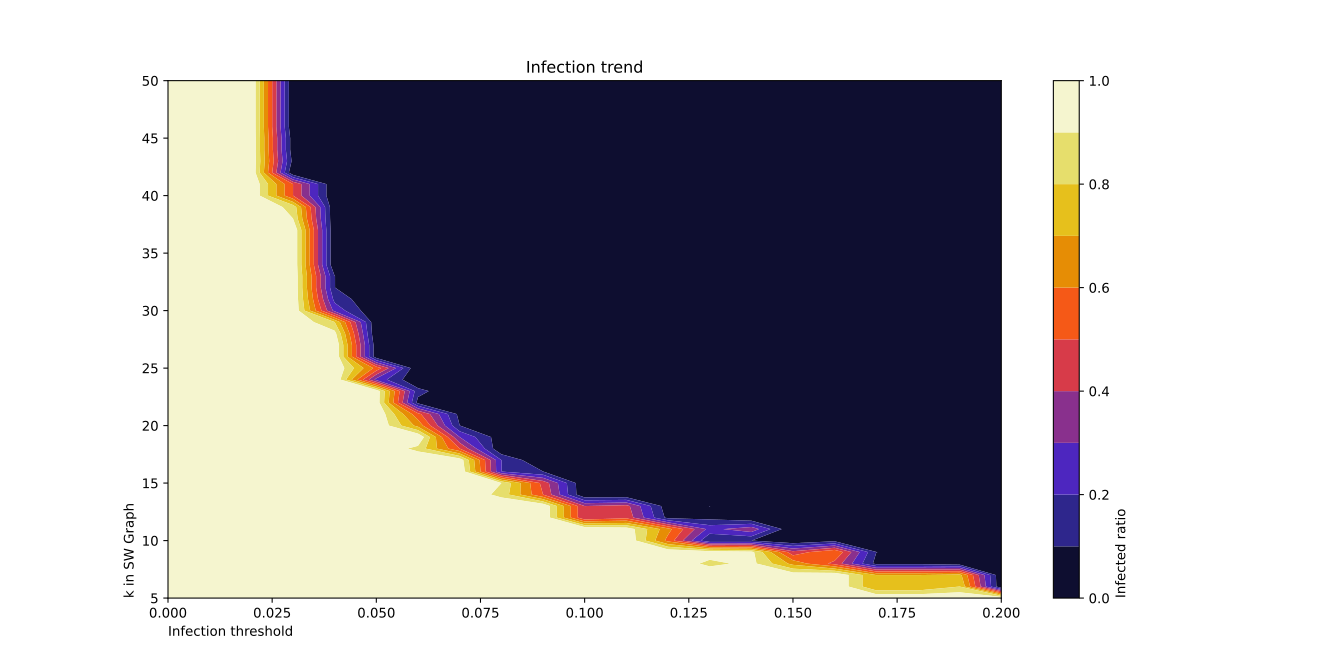

The table this chart was drawn from, first rows:
, X, 5, 6, 7, 8, 9, 10, 11, 12, 13, 14, 15, 16, 17, 18, 19, 20, 21, 22, 23, 24, 25, 26
0, 0.0, 1.0, 1.0, 1.0, 1.0, 1.0, 1.0, 1.0, 1.0, 1.0, 1.0, 1.0, 1.0, 1.0, 1.0, 1.0, 1.0, 1.0, 1.0, 1.0, 1.0, 1.0, 1.0
1, 0.01, 1.0, 1.0, 1.0, 1.0, 1.0, 1.0, 1.0, 1.0, 1.0, 1.0, 1.0, 1.0, 1.0, 1.0, 1.0, 1.0, 1.0, 1.0, 1.0, 1.0, 1.0, 1.0
2, 0.02, 1.0, 1.0, 1.0, 1.0, 1.0, 1.0, 1.0, 1.0, 1.0, 1.0, 1.0, 1.0, 1.0, 1.0, 1.0, 1.0, 1.0, 1.0, 1.0, 1.0, 1.0, 1.0
3, 0.03, 1.0, 1.0, 1.0, 1.0, 1.0, 1.0, 1.0, 1.0, 1.0, 1.0, 1.0, 1.0, 1.0, 1.0, 1.0, 1.0, 1.0, 1.0, 1.0, 1.0, 1.0, 1.0
4, 0.04, 1.0, 1.0, 1.0, 1.0, 1.0, 1.0, 1.0, 1.0, 1.0, 1.0, 1.0, 1.0, 1.0, 1.0, 1.0, 1.0, 1.0, 1.0, 1.0, 1.0, 1.0, 1.0
5, 0.05, 1.0, 1.0, 1.0, 1.0, 1.0, 1.0, 1.0, 1.0, 1.0, 1.0, 1.0, 1.0, 1.0, 1.0, 1.0, 1.0, 1.0, 0.9667, 0.9667, 0.2674, 0.5671, 0.0343
6, 0.06, 1.0, 1.0, 1.0, 1.0, 1.0, 1.0, 1.0, 1.0, 1.0, 1.0, 1.0, 1.0, 1.0, 0.8668, 1.0, 0.667, 0.534, 0.0676, 0.1342, 0.001, 0.001, 0.001
7, 0.07, 1.0, 1.0, 1.0, 1.0, 1.0, 1.0, 1.0, 1.0, 1.0, 1.0, 1.0, 1.0, 0.9667, 0.5006, 0.3008, 0.1009, 0.0676, 0.001, 0.001, 0.001, 0.001, 0.001
8, 0.08, 1.0, 1.0, 1.0, 1.0, 1.0, 1.0, 1.0, 1.0, 1.0, 0.8668, 0.9001, 0.2008, 0.2009, 0.001, 0.0343, 0.001, 0.001, 0.001, 0.001, 0.001, 0.001, 0.001
9, 0.09, 1.0, 1.0, 1.0, 1.0, 1.0, 1.0, 1.0, 1.0, 1.0, 0.5005, 0.4673, 0.1009, 0.001067, 0.001, 0.001, 0.001, 0.001, 0.001, 0.001, 0.001, 0.001, 0.001
10, 0.1, 1.0, 1.0, 1.0, 1.0, 1.0, 0.9667, 1.0, 0.4006, 0.4008, 0.001, 0.001, 0.001, 0.001, 0.001, 0.001, 0.001, 0.001, 0.001, 0.001, 0.001, 0.001, 0.001
11, 0.11, 1.0, 1.0, 1.0, 1.0, 1.0, 1.0, 0.9667, 0.4672, 0.434, 0.001, 0.001, 0.001, 0.001, 0.001, 0.001, 0.001, 0.001, 0.001, 0.001, 0.001, 0.001, 0.001
12, 0.12, 1.0, 1.0, 1.0, 1.0, 1.0, 0.5672, 0.6338, 0.0676, 0.03437, 0.001, 0.001, 0.001, 0.001, 0.001, 0.001, 0.001, 0.001, 0.001, 0.001, 0.001, 0.001, 0.001
13, 0.13, 1.0, 1.0, 1.0, 0.8668, 0.9667, 0.101, 0.2674, 0.0676, 0.1009, 0.001, 0.001, 0.001, 0.001, 0.001, 0.001, 0.001, 0.001, 0.001, 0.001, 0.001, 0.001, 0.001
14, 0.14, 1.0, 1.0, 1.0, 0.9334, 0.9334, 0.1009, 0.3674, 0.001, 0.0343, 0.001, 0.001, 0.001, 0.001, 0.001, 0.001, 0.001, 0.001, 0.001, 0.001, 0.001, 0.001, 0.001
15, 0.15, 1.0, 1.0, 0.9667, 0.6671, 0.434, 0.001, 0.001033, 0.001, 0.001, 0.001, 0.001, 0.001, 0.001, 0.001, 0.001, 0.001, 0.001, 0.001, 0.001, 0.001, 0.001, 0.001
16, 0.16, 1.0, 1.0, 1.0, 0.4674, 0.6005, 0.0677, 0.0343, 0.001, 0.001, 0.001, 0.001, 0.001, 0.001, 0.001, 0.001, 0.001, 0.001, 0.001, 0.001, 0.001, 0.001, 0.001
17, 0.17, 1.0, 0.7004, 0.7004, 0.06763, 0.101, 0.001, 0.001, 0.001, 0.001, 0.001, 0.001, 0.001, 0.001, 0.001, 0.001, 0.001, 0.001, 0.001, 0.001, 0.001, 0.001, 0.001
18, 0.18, 1.0, 0.7003, 0.7003, 0.06767, 0.06763, 0.001, 0.001, 0.001, 0.001, 0.001, 0.001, 0.001, 0.001, 0.001, 0.001, 0.001, 0.001, 0.001, 0.001, 0.001, 0.001, 0.001
19, 0.19, 1.0, 0.8002, 0.7339, 0.03437, 0.0343, 0.001, 0.001, 0.001, 0.001, 0.001, 0.001, 0.001, 0.001, 0.001, 0.001, 0.001, 0.001, 0.001, 0.001, 0.001, 0.001, 0.001
20, 0.2, 1.0, 0.0053, 0.005833, 0.001, 0.001, 0.001, 0.001, 0.001, 0.001, 0.001, 0.001, 0.001, 0.001, 0.001, 0.001, 0.001, 0.001, 0.001, 0.001, 0.001, 0.001, 0.001
